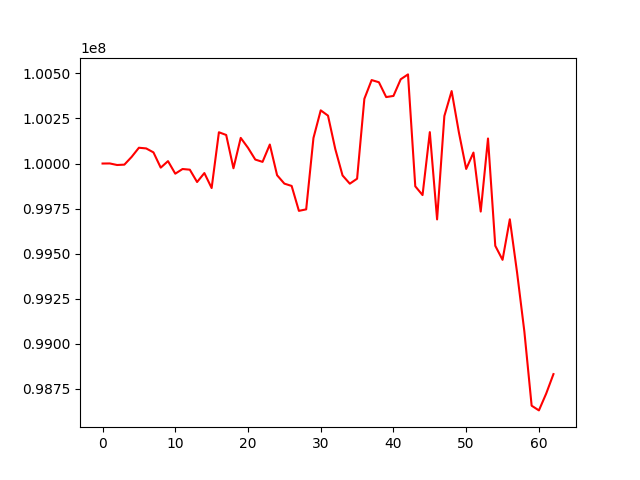

Data behind this chart, as committed beside it:
, 0
0, 100000000
1, 100000472
2, 99991844
3, 99993861
4, 100036803
5, 100087563
6, 100083813
7, 100061827
8, 99977113
9, 100013343
10, 99943677
11, 99969595
12, 99965921
13, 99897465
14, 99947139
15, 99864085
16, 100173489
17, 100158402
18, 99973778
19, 100142213
20, 100087149
21, 100022046
22, 100009180
23, 100105384
24, 99935114
25, 99888572
26, 99875718
27, 99737561
28, 99745831
29, 100141542
30, 100294922
31, 100265557
32, 100080600
33, 99933977
34, 99888204
35, 99915838
36, 100358921
37, 100462867
38, 100450760
39, 100368572
40, 100374898
41, 100467366
42, 100494318
43, 99873700
44, 99825052
45, 100174154
46, 99690063
47, 100263577
48, 100401848
49, 100172045
50, 99969938
51, 100060743
52, 99733666
53, 100138850
54, 99543720
55, 99465946
56, 99690689
57, 99394851
58, 99068222
59, 98657000
... 3 more rows
